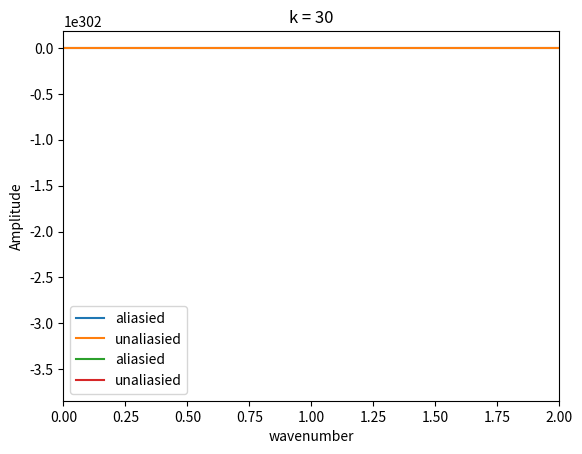

Here is the Python script that generated this plot:


import math

import numpy as np


import matplotlib.pyplot as plt
import matplotlib as mpl


from scipy.fftpack import fft, fftfreq

import copy




class UPwind1st_Solver:
    def __init__(self, dx, dt, x_max, t_max,m):
        self.dx = dx
        self.dt = dt
        self.x_max = x_max
        self.t_max = t_max


        self.m = m  #added condition input

    def grid_generate(self):
        self.i_max = int(self.x_max/self.dx)
        self.n_max = int(self.t_max/self.dt)

        self.u = np.zeros(( self.i_max  ))

    
    def IC(self,m):
        for i in range(0, self.i_max):
            self.u[i] = math.sin(m*i*self.dx)

    def Iteration_Formula(self, u_W, u):
        u_new = u + (self.dt/(self.dx))*(u_W-u)
        return u_new

    def Iterative(self):
        u_next = copy.deepcopy(self.u)

        for n in range(1, self.n_max+1):
            for i in range(0,self.i_max):
                u_next[i] = self.Iteration_Formula(self.u[i-1], self.u[i])
            self.u[:] = u_next[:]
        self.u_Full = self.getTHElastBACK(self.u)
        return self.u_Full
    

    def getTHElastBACK(self,u_lost):
        u_Fullget = np.copy(u_lost)
        u_Fullget = np.append(u_Fullget, [u_lost[0]])
        return u_Fullget
    
    def plot_result(self):
        x = np.arange(0,self.i_max+1)
        print(self.u_Full) #TESTING ##############DELETE AFT TEST
        
        plt.plot(x*(2*math.pi/20),self.u_Full)
        plt.show()

    
    def exactsoln(self):
        u_e = np.zeros(self.i_max+1)
        for i in range(self.i_max+1):
            x = i * self.dx
            u_e[i] = math.sin(self.m * (x - self.t_max))
        return u_e

    def plot_result_compare(self):
        x = np.arange(0,self.i_max+1)

        u_e =  self.exactsoln()

        
        plt.plot(x*(2*math.pi/20),self.u_Full)
        plt.plot(x*(2*math.pi/20),u_e)

        print(u_e - self.u_Full)

        plt.show()


    



class Fn1(UPwind1st_Solver):

    def IC(self):
        for i in range(0, self.i_max):
            self.u[i] = math.sin(i*self.dx) +0.5*math.sin(4*i*self.dx)

    def Iteration_Formula(self, u):
        u_new = u - self.dt*(u**2)
        return u_new
    
    def Iterative(self):
        u_next = copy.deepcopy(self.u)

        for n in range(1, self.n_max+1):
            for i in range(0,self.i_max):
                u_next[i] = self.Iteration_Formula(self.u[i])
            self.u[:] = u_next[:]
        self.u_Full = self.getTHElastBACK(self.u)
        return self.u_Full



class Fn2(UPwind1st_Solver):

    def IC(self):
        for i in range(0, self.i_max):
            self.u[i] = math.sin(i*self.dx) +0.5*math.sin(4*i*self.dx)

    def Iteration_Formula(self, u,i):
        u_new = u - self.dt * math.sin(3*i*self.dx)*u
        return u_new

    def Iterative(self):
        u_next = copy.deepcopy(self.u)

        for n in range(1, self.n_max+1):
            for i in range(0,self.i_max):
                u_next[i] = self.Iteration_Formula(self.u[i],i)
            self.u[:] = u_next[:]
        self.u_Full = self.getTHElastBACK(self.u)
        return self.u_Full










class Post_op(): 
    def __init__(self, Function):
        self.Function = Function
    def append(self):
        return 0


    def FFT(self, k, u_analysis, delta_x):
        dx = copy.deepcopy(delta_x)
        u = copy.deepcopy(u_analysis)
        N = self.Function.i_max
        yf = fft(u[:-1])  
        kx = fftfreq(N, dx)[:N // 2]

        y_plot = 2.0 / N * np.abs(yf[:N // 2])

        return kx, y_plot
    




def Aliasing_grid_rearrange(dx, dt):
    t = copy.deepcopy(dt)
    x = copy.deepcopy(dx)
    t = t
    x= x/100
    return x, t



def resultcompare(k, x_max, dx, dxa, y1, y1a):
    i_max = int(x_max/dx)
    i_maxa = int(x_max/dxa)

    x = np.arange(0,i_max+1)

    xa = np.arange(0,i_maxa+1)


    plt.plot(x*dx, y1, label = 'aliasied')  
    plt.plot(xa*dxa, y1a, label = 'unaliasied')  
    
    plt.grid()
    

    plt.xlabel('Result on k=%d'%k)
    plt.ylabel('Amplitude')
    plt.legend()
    plt.show()

    

    

        





def main():

    x_max = 2*math.pi

    dx = 2*math.pi/20
    dt = 0.1


    #dx, dt = Aliasing_grid_rearrange(dx, dt)


    k = 30                     ## Contorl Iteration counts

    t_max = dt*k

    m = 2


    Function1 = copy.deepcopy(Fn1(dx, dt, x_max, t_max, m))

    Function1.grid_generate()

    Function1.IC()

    u1 = Function1.Iterative()


    Post1 = Post_op(Function1)
    xf, y1  = Post1.FFT(k, u1, dx)


    
    dxa, dta = Aliasing_grid_rearrange(dx, dt)
    



    Function1a = copy.deepcopy(Fn1(dxa, dta, x_max, t_max, m))

    Function1a.grid_generate()

    Function1a.IC()

    u1a = Function1a.Iterative()


    Post1a = Post_op(Function1a)
    xfa, y1a  = Post1a.FFT(k, u1a, dxa)


    resultcompare(k, x_max, dx, dxa, u1, u1a) # Plot compare in real space



###################### Plot compare in frequence space #############

    plt.plot(xf, y1, label = 'aliasied')  
    plt.plot(xfa, y1a, label = 'unaliasied')  
    
    plt.grid()
    plt.xlim(0,2)
    plt.xlabel('wavenumber')
    plt.ylabel('Amplitude')
    plt.legend()
    plt.title('k = %d'%k)
    plt.show()

######################  ###################### ######################










    










if __name__ == '__main__':
    main()













